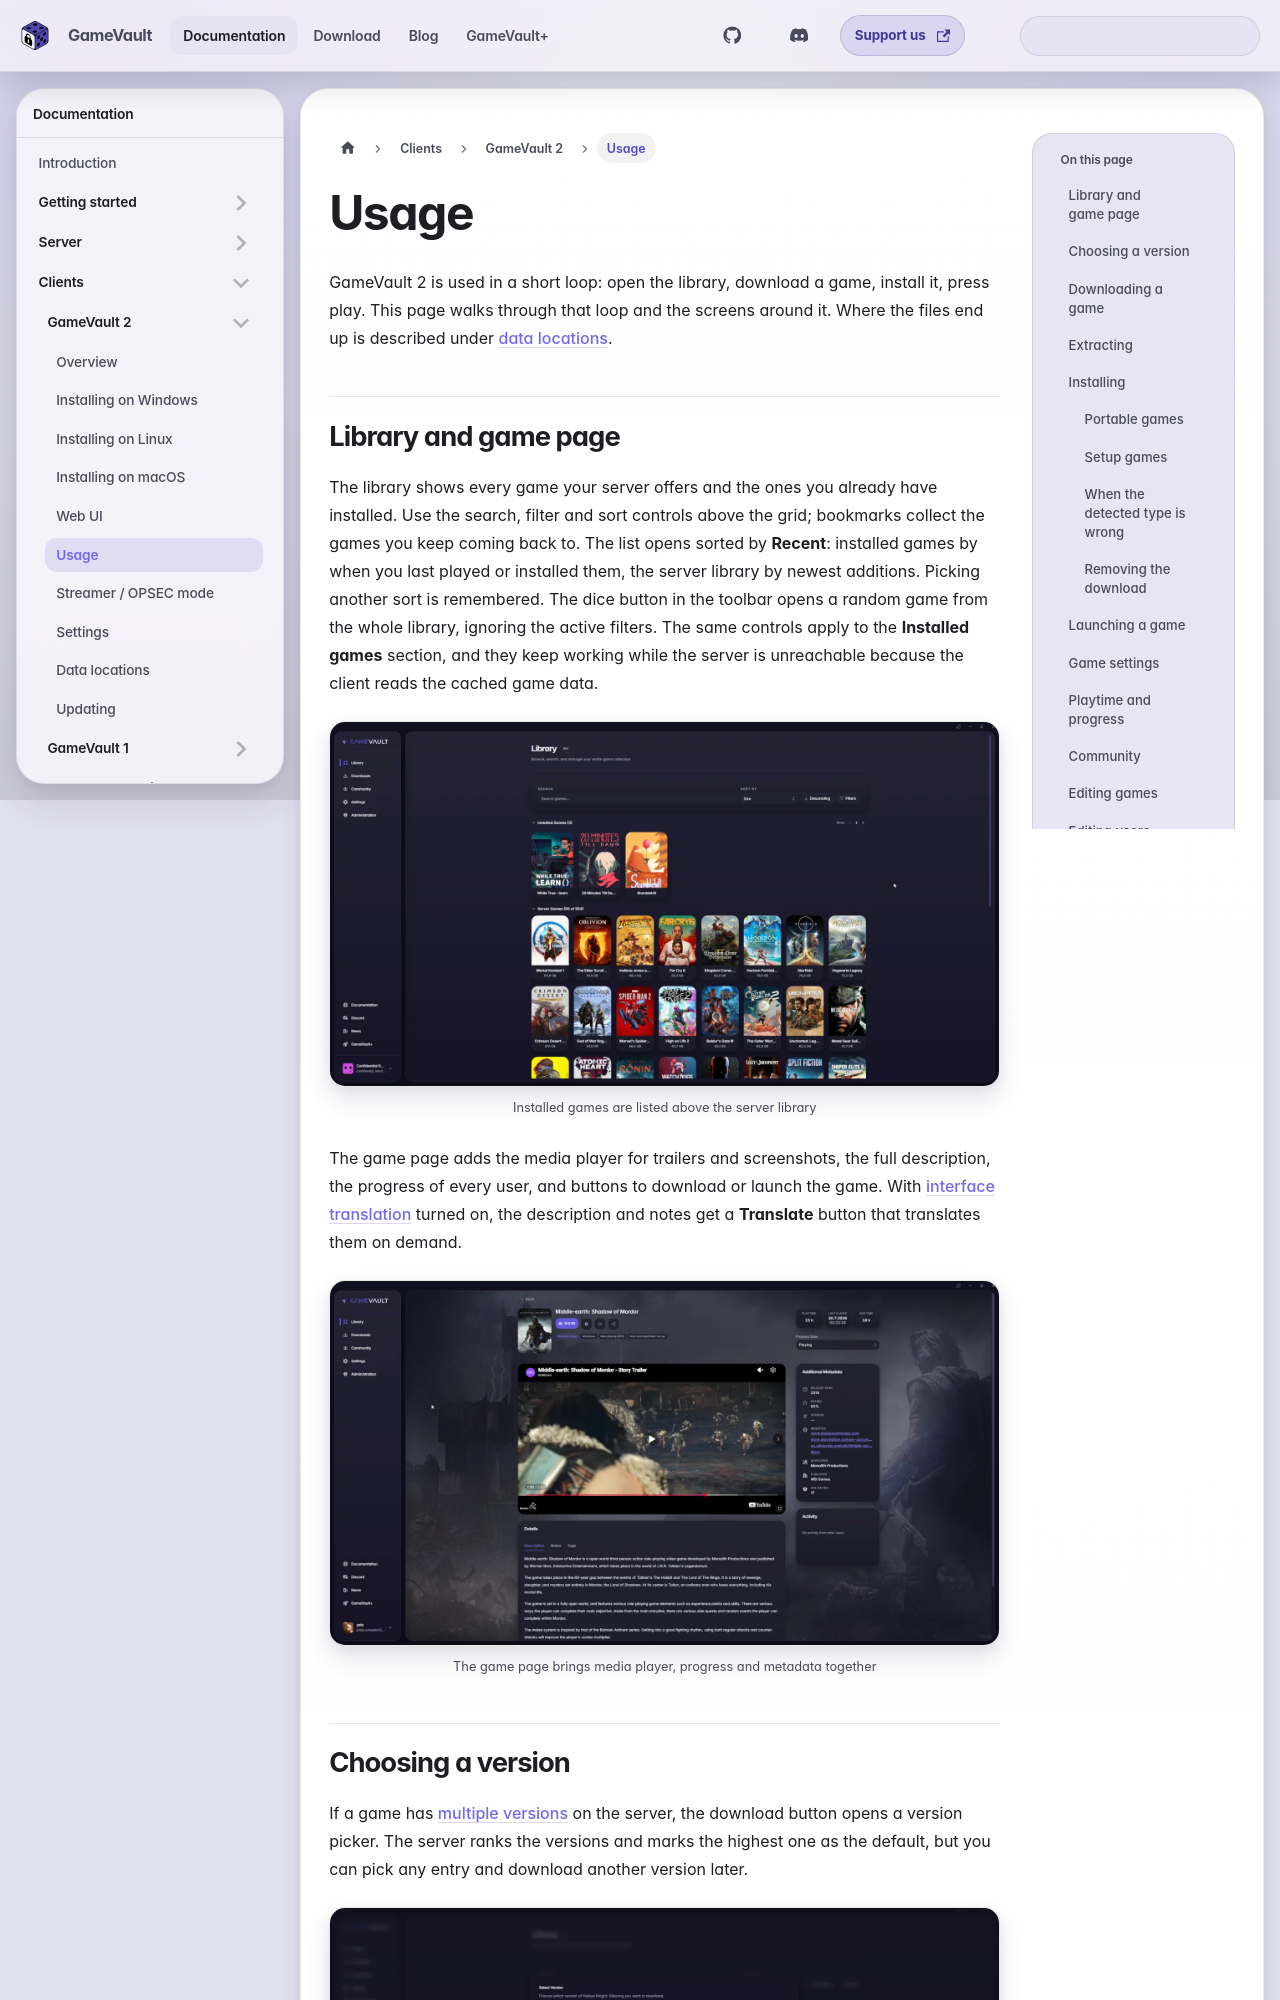

repository: Phalcode/gamevault-docs · page: docs/clients/gamevault-2/using/index.html · generator: docusaurus

---
description: Browse, download, install and launch games in GameVault 2, and edit metadata.
sidebar_position: 6
---

# Usage

GameVault 2 is used in a short loop: open the library, download a game, install
it, press play. This page walks through that loop and the screens around it.
Where the files end up is described under [data locations](data.md).

## Library and game page

The library shows every game your server offers and the ones you already have
installed. Use the search, filter and sort controls above the grid; bookmarks
collect the games you keep coming back to. The list opens sorted by **Recent**:
installed games by when you last played or installed them, the server library by
newest additions. Picking another sort is remembered. The dice button in the
toolbar opens a random game from the whole library, ignoring the active filters.
The same controls apply to the **Installed games** section, and they keep
working while the server is unreachable because the client reads the cached game
data.

![GameVault 2 library with three installed games above the server games](/img/screenshots/2026-10-26/Library/Library_GamesInstalled.webp "Installed games are listed above the server library")

The game page adds the media player for trailers and screenshots, the full
description, the progress of every user, and buttons to download or launch the
game. With [interface translation](settings.md#appearance) turned on, the
description and notes get a **Translate** button that translates them on demand.

![Game page with trailer player, playtime statistics and metadata sidebar](/img/screenshots/2026-10-26/Game/GameView.webp "The game page brings media player, progress and metadata together")
